Run: headless pygame with SDL's dummy video driver; simulated clock (each Clock.tick advances the game by its frame time, no real sleeping); random seed 0; keys injected as events and as key.get_pressed() state; no mouse input.
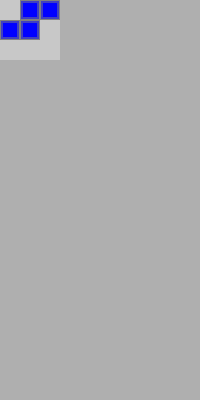
Frame 1 of 4 · flips 1–60 · no input
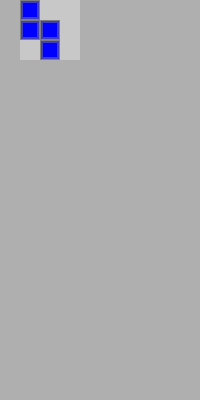
Frame 2 of 4 · flips 61–180 · tapped SPACE, RETURN · held RIGHT (→), D
Frame 3 of 4 · flips 181–300 · held DOWN (↓), S · screen unchanged from frame 2, image omitted
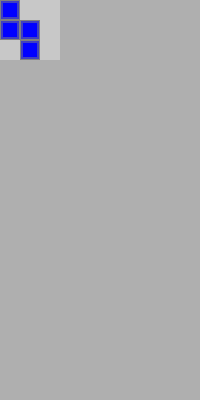
Frame 4 of 4 · flips 301–420 · held LEFT (←), A, UP (↑), W

The pygame program that drew these frames:

#!/usr/bin/env python3
import pygame
import random
from typing import Dict

def main():
    dim = 20
    square = (dim, dim)
    centers = []
    LEFT = 90
    RIGHT = -90
               
    # function to create a single block on its own Surface
    def create_tetronimos(x=0, y=0):
        tetronimos = {
            "straight": {
                "size": (80, 80), 
                "color": (0, 255, 255), 
                "positions": [(x, y+dim), (x+dim, y+dim), (x+2*dim, y+dim), (x+3*dim, y+dim)]}, 
            "box": {
                "size": (80,60), 
                "color": (255, 255, 0),
                "positions": [(x+dim, y), (x+2*dim, y), (x+2*dim, y+dim), (x+dim, y+dim)]}, 
            "t": {
                "size": (60,60), 
                "color": (255, 165, 0), 
                "positions": [(x, y+dim), (x+dim, y), (x+dim, y+dim), (x+2*dim, y+dim)]}, 
            "left_l": {
                "size": (60, 60), 
                "color": (255, 0 , 255), 
                "positions": [(x, y), (x, y+dim), (x+dim, y+dim), (x+2*dim, y+dim)]}, 
            "right_l": {
                "size": (60, 60), 
                "color": (255, 0, 0), 
                "positions": [(x, y+dim), (x+dim, y+dim), (x+2*dim, y), (x+2*dim, y+dim)]}, 
            "left_s": {
                "size": (60, 60), 
                "color": (0, 255, 0), 
                "positions": [(x, y), (x+dim, y), (x+dim, y+dim), (x+2*dim, y+dim)]}, 
            "right_s": {
                "size": (60, 60), 
                "color": (0, 0, 255),
                "positions": [(x, y+dim), (x+dim, y+dim), (x+dim, y), (x+2*dim, y)]}}
        
        def create_block(block_color):
            # make block surface the same size as the block itself
            block_surface = pygame.Surface(square)
            
            desaturation_percent = 0.25
            # give block a background color 
            # Programmer's note: Next time, please, just hardcode them in
            desaturated_block_color = [64 if n == 0 else int(n - (n * desaturation_percent)) for n in block_color]
            # desaturated_block_color = [min(int(n + (255 * desaturation_percent)), 255) if n < 128 
            #                            else max(int(n - (n * desaturation_percent)), 0) for n in block_color]
            # print(f'{desaturated_block_color}')
            block_surface.fill(block_color)
            
            # make the block Rect, using the color passed in from a tetronimo function
            block_rect = pygame.Rect((0,0), square)
            pygame.draw.rect(block_surface, desaturated_block_color, block_rect, width=3)
            pygame.draw.rect(block_surface, (127,127,127), block_rect, width=1)
            
            return block_surface
        
        def get_centers(tet_types, tet_surfaces):
            # take THAT, python
            # Programmer's note, next day: No.
            return {tet_type: tet_surface for tet_type, tet_surface in 
                        zip([tet_type for tet_type in tet_types], 
                            [(40,20) if tet_type == "box" else surf.get_rect().center 
                                for tet_type, surf in zip(tet_types, tet_surfaces)])}
        
        tetronimo_surfaces = []
        for tet_data in tetronimos.values():
            tetronimo_surface = pygame.Surface(tet_data["size"], pygame.SRCALPHA)
            tetronimo_surface.fill((200,200,200,255))
            block_surface = create_block(tet_data["color"])
            block_rects = []
            
            # draw the block Surface onto the tetronimo Surface
            for position in tet_data["positions"]:
                block_rect = block_surface.get_rect()
                block_rects.append(block_rect)
                tetronimo_surface.blit(block_surface, position)
                
            tetronimo_surfaces.append(tetronimo_surface)
        centers = get_centers(tetronimos.keys(), tetronimo_surfaces)
        tetronimo_surfaces = {name: surf for name, surf in zip(tetronimos.keys(), tetronimo_surfaces)}
        
        return tetronimo_surfaces, centers, block_rects
    
    def next_tetronimo(tetronimo_dict: Dict[str, pygame.Surface]):
        tetronimo_choice = random.choice(list(tetronimo_dict.items()))
        
        return tetronimo_choice
    
    def rotation(tetronimo, direction):
        name = tetronimo[0]
        surf = tetronimo[1]
        if name == "box":
            # TODO: should rotate the hitbox? I guess? Still not sure why I did this beyond "that's how they do it in the real tetris"
            return [name, surf]
        else:
            surf = pygame.transform.rotate(surf, direction)
            
            return [name, surf]
        
    def collision(block_rects):
        for block_rect in block_rects:
            collision = block_rect.colliderect()
            if collision:
                if block_rect.colliderect().bottom:
                    if move_rect.bottom > screen.get_height():                  # if the tetronimo's bottom edge is lower than the play area
                        move_rect.bottom = screen.get_height()                  # move it back onto the play area
                        
                    stay_rect = move_rect                                   # save the position it was in when it collided
                    old_tetronimos.append((current_tetronimo[1], stay_rect))   # and add it to a list of placed tetronimos
                    current_tetronimo = next_tetronimo(tetronimo_dict)      # get the next random tetronimo
                    move_rect = current_tetronimo[1].get_rect()    
                    
    # initialize pygame
    pygame.init()

    # set the window size
    size = (200, 400)
    screen = pygame.display.set_mode(size)

    # set the title of the window
    pygame.display.set_caption("Tetris")

    # set the color of the background
    bg_color = (175, 175, 175)
    
    # create the tetronimos
    tetronimo_dict, centers, blocks = create_tetronimos()
    old_tetronimos = []
    

    # get the first tetronimo
    current_tetronimo = next_tetronimo(tetronimo_dict)

    move_rect = current_tetronimo[1].get_rect()
    # TODO: List of block rects that gets updated first (for collision purposes) every interval
    # collide_rects = 
    print(centers)

    # initialize game clock
    clock = pygame.time.Clock()
    
    # determines how fast the block moves downward (once per second on first level)    
    base_interval = 1000                                # one second in milliseconds
    interval = base_interval                            # set a variable for a changeable interval
    pygame.time.set_timer(pygame.USEREVENT, interval)   # start a timer and attatch it to an event

    # start the main loop
    done = False
    while not done:
        for event in pygame.event.get():                                    # event handler
            if event.type == pygame.QUIT:
                done = True
            elif event.type == pygame.USEREVENT:                            # if the timer is at 0
                move_rect.y += dim                                     # move tetronimo down one dim
                if move_rect.bottom > screen.get_height():                  # if the tetronimo's bottom edge is lower than the play area
                    move_rect.bottom = screen.get_height()                  # move it back onto the play area
                    stay_rect = move_rect                                   # save the position it was in when it collided
                    old_tetronimos.append((current_tetronimo[1], stay_rect))   # and add it to a list of placed tetronimos
                    current_tetronimo = next_tetronimo(tetronimo_dict)      # get the next random tetronimo
                    move_rect = current_tetronimo[1].get_rect()                # and its bounding rectangle
                    print(blocks)
                # if move_rect.bottom > 
            elif event.type == pygame.KEYDOWN:
                # screen.fill(bg_color)
                if event.key == pygame.K_LEFT:                              # if left arrow is pressed down
                    if move_rect.left <= 0:                                 # don't let it leave the play area to the left
                        move_rect.left = 0
                    else: 
                        move_rect.x -= dim                             # otherwise, move it one block to the left
                if event.key == pygame.K_RIGHT:                             # if right arrow is pressed down
                    if move_rect.right >= screen.get_width():               # don't let it leave the play area to the right
                        move_rect.right = screen.get_width()
                    else: 
                        move_rect.x += dim                             # otherwise, move it one block to the right
                if event.key == pygame.K_DOWN:                              # if down arrow is pressed down
                    interval = interval // 10                               # decrease the interval between automatic tetronimo downward motions
                    pygame.time.set_timer(pygame.USEREVENT, interval)       # and reset the timer
                if event.key == pygame.K_d:
                    current_tetronimo = rotation(current_tetronimo, LEFT)
                if event.key == pygame.K_f:
                    current_tetronimo = rotation(current_tetronimo, RIGHT)
            elif event.type == pygame.KEYUP:
                if event.key == pygame.K_DOWN:                              # if down arrow is released
                    interval = base_interval                                # return "speed" to base value
                    pygame.time.set_timer(pygame.USEREVENT, interval)       # and reset the timer

        # clear the screen
        screen.fill(bg_color)
        
        # draw tetronimos
        screen.blit(current_tetronimo[1], move_rect)
        for old_tetronimo, stay_rect in old_tetronimos:
            screen.blit(old_tetronimo, stay_rect)
        
        # update the display
        pygame.display.flip()
        
        # cap the framerate at 60
        clock.tick(60)
        
    # close the window and quit pygame
    pygame.quit()

if __name__ == "__main__":
    main()
